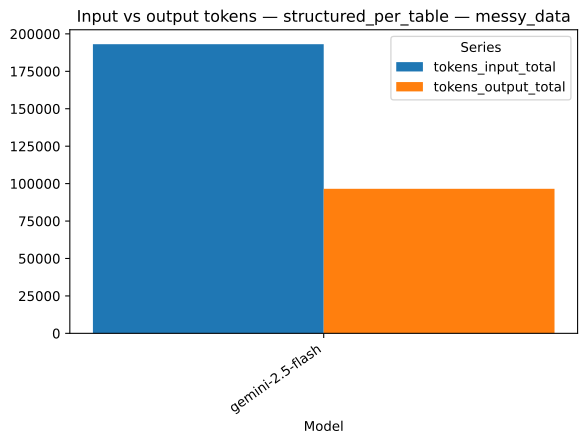

Values plotted in this chart, from the file beside it:
strategy, model, series, value, n
structured_per_table, gemini-2.5-flash, tokens_input_total, 193107, 1
structured_per_table, gemini-2.5-flash, tokens_output_total, 96520, 1
